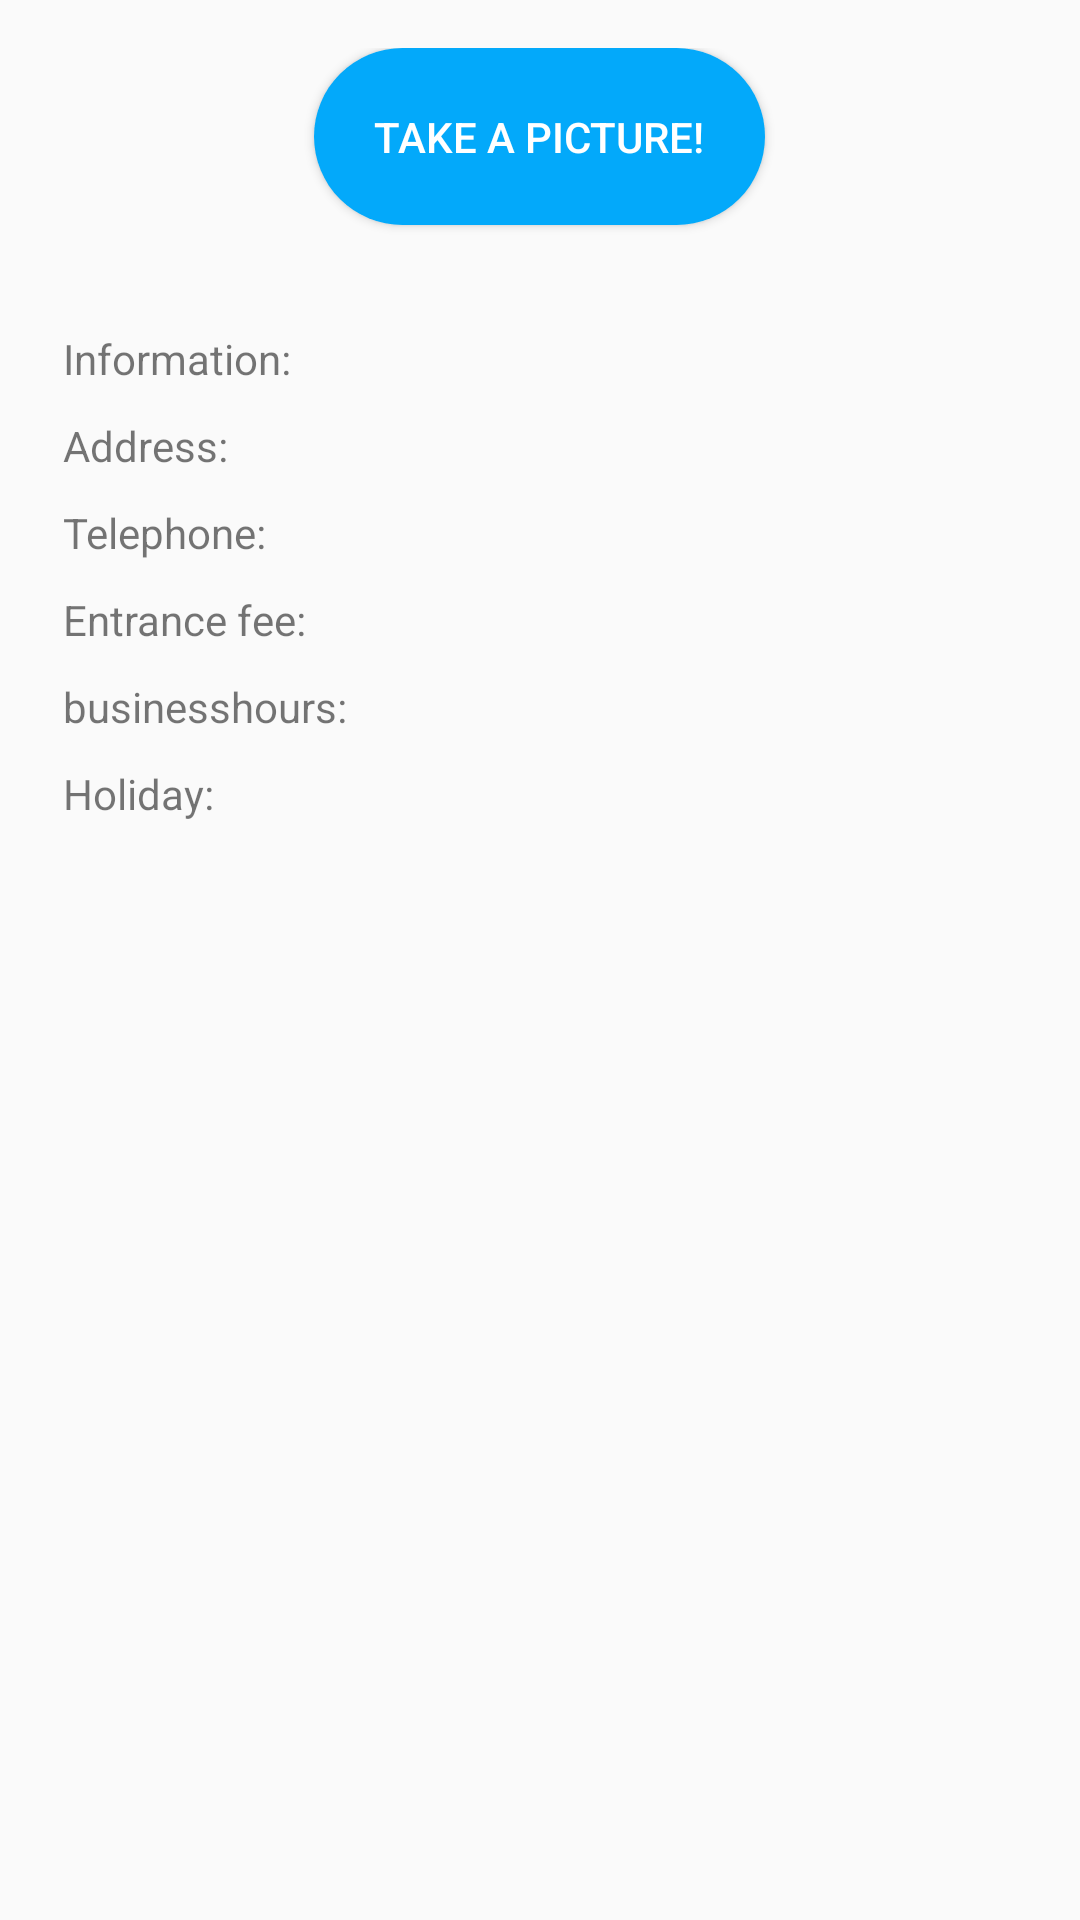

Reconstruct the res/layout file that produces this screen, plus the resources it refers to.
<!-- AndroidManifest.xml: application theme AppTheme -->
<!-- res/layout/content_spot_detail.xml -->
<?xml version="1.0" encoding="utf-8"?>
<androidx.core.widget.NestedScrollView xmlns:android="http://schemas.android.com/apk/res/android"
    xmlns:app="http://schemas.android.com/apk/res-auto"
    xmlns:tools="http://schemas.android.com/tools"
    android:layout_width="match_parent"
    android:layout_height="match_parent"
    app:layout_behavior="@string/appbar_scrolling_view_behavior"
    tools:context=".Activities.SpotDetailActivity"
    tools:showIn="@layout/activity_spot_detail">



    <RelativeLayout
        android:id="@+id/relativeView"
        android:layout_width="match_parent"
        android:layout_height="wrap_content"
        android:layout_margin="@dimen/text_margin">

        <Button
            android:id="@+id/cameraId"
            android:layout_width="wrap_content"
            android:layout_height="wrap_content"
            android:background="@drawable/shape_rounded_corners"
            android:textColor="@android:color/white"
            android:padding="20dp"
            android:drawableLeft="@drawable/ic_camera_alt_black_24dp"
            android:text="@string/camera_btn"
            android:layout_centerHorizontal="true"
            />

        <TextView
            android:id="@+id/informationId"
            android:layout_width="wrap_content"
            android:layout_height="wrap_content"
            android:padding="5dp"
            android:layout_below="@+id/cameraId"
            android:layout_marginTop="30dp"
            android:text="Information: " />

        <TextView
            android:id="@+id/addressId"
            android:layout_width="wrap_content"
            android:layout_height="wrap_content"
            android:layout_below="@+id/informationId"
            android:padding="5dp"
            android:text="Address: " />

        <TextView
            android:id="@+id/telephoneId"
            android:layout_width="wrap_content"
            android:layout_height="wrap_content"
            android:layout_below="@+id/addressId"
            android:padding="5dp"
            android:text="Telephone: " />

        <TextView
            android:id="@+id/entrancefeeId"
            android:layout_width="wrap_content"
            android:layout_height="wrap_content"
            android:layout_below="@+id/telephoneId"
            android:padding="5dp"
            android:text="Entrance fee: " />

        <TextView
            android:id="@+id/businesshoursId"
            android:layout_width="wrap_content"
            android:layout_height="wrap_content"
            android:layout_below="@+id/entrancefeeId"
            android:padding="5dp"
            android:text="businesshours: " />

        <TextView
            android:id="@+id/holidayId"
            android:layout_width="wrap_content"
            android:layout_height="wrap_content"
            android:layout_below="@+id/businesshoursId"
            android:padding="5dp"
            android:text="Holiday: " />

    </RelativeLayout>

</androidx.core.widget.NestedScrollView>
<!-- res/layout/activity_spot_detail.xml (included above) -->
<?xml version="1.0" encoding="utf-8"?>
<androidx.coordinatorlayout.widget.CoordinatorLayout xmlns:android="http://schemas.android.com/apk/res/android"
    xmlns:app="http://schemas.android.com/apk/res-auto"
    xmlns:tools="http://schemas.android.com/tools"
    android:layout_width="match_parent"
    android:layout_height="match_parent"
    android:fitsSystemWindows="true"
    tools:context=".Activities.SpotDetailActivity">

    <com.google.android.material.appbar.AppBarLayout
        android:id="@+id/app_bar"
        android:layout_width="match_parent"
        android:layout_height="@dimen/app_bar_height"
        android:fitsSystemWindows="true"
        android:theme="@style/AppTheme.AppBarOverlay">

        <com.google.android.material.appbar.CollapsingToolbarLayout
            android:id="@+id/toolbar_layout"
            android:layout_width="match_parent"
            android:layout_height="match_parent"
            android:fitsSystemWindows="true"
            android:background="@color/colorPrimary"
            app:contentScrim="?attr/colorPrimary"
            app:layout_scrollFlags="scroll|exitUntilCollapsed"
            app:toolbarId="@+id/toolbar">

            <androidx.appcompat.widget.Toolbar
                android:id="@+id/toolbar"
                android:layout_width="match_parent"
                android:layout_height="?attr/actionBarSize"
                app:layout_collapseMode="pin"
                app:popupTheme="@style/AppTheme.PopupOverlay" />

            <RelativeLayout
                android:layout_width="match_parent"
                android:layout_height="match_parent">

                <ImageView
                    android:id="@+id/spotImageId"
                    android:layout_width="match_parent"
                    android:layout_height="230dp"
                    android:scaleType="centerCrop" />
                

            </RelativeLayout>

        </com.google.android.material.appbar.CollapsingToolbarLayout>
    </com.google.android.material.appbar.AppBarLayout>

    <include layout="@layout/content_spot_detail" />

    <com.google.android.material.floatingactionbutton.FloatingActionButton
        android:id="@+id/fab"
        android:layout_width="wrap_content"
        android:layout_height="wrap_content"
        android:layout_margin="@dimen/fab_margin"
        app:layout_anchor="@id/app_bar"
        app:layout_anchorGravity="bottom|end"
        android:src="@drawable/ic_rate_review_24dp" />

</androidx.coordinatorlayout.widget.CoordinatorLayout>
<!-- resources referenced by this layout -->
<resources>
  <color name="colorPrimary">#ffc107</color>
  <dimen name="app_bar_height">340dp</dimen>
  <dimen name="fab_margin">16dp</dimen>
  <dimen name="text_margin">16dp</dimen>
  <!-- drawable ic_rate_review_24dp (drawable-v24) -->
  <vector xmlns:android="http://schemas.android.com/apk/res/android"
          android:width="24dp"
          android:height="24dp"
          android:viewportWidth="24.0"
          android:viewportHeight="24.0">
      <path
          android:fillColor="@android:color/white"
          android:pathData="M20,2L4,2c-1.1,0 -1.99,0.9 -1.99,2L2,22l4,-4h14c1.1,0 2,-0.9 2,-2L22,4c0,-1.1 -0.9,-2 -2,-2zM6,14v-2.47l6.88,-6.88c0.2,-0.2 0.51,-0.2 0.71,0l1.77,1.77c0.2,0.2 0.2,0.51 0,0.71L8.47,14L6,14zM18,14h-7.5l2,-2L18,12v2z"/>
  </vector>
  <!-- drawable shape_rounded_corners (drawable) -->
  <?xml version="1.0" encoding="utf-8"?>
  <shape xmlns:android="http://schemas.android.com/apk/res/android"
      android:shape="rectangle">
      <solid android:color="@color/colorAccent"/>
  
      <corners android:radius="30dp" />
  
  </shape>
  <string name="camera_btn">Take a picture!</string>
  <style name="AppTheme.AppBarOverlay" parent="ThemeOverlay.AppCompat.Dark.ActionBar">
          <item name="android:windowNoTitle">true</item>
      </style>
  <style name="AppTheme.PopupOverlay" parent="ThemeOverlay.AppCompat.Light" />
  <style name="AppTheme" parent="Theme.AppCompat.Light.DarkActionBar">
          
          <item name="colorPrimary">@color/colorPrimary</item>
          <item name="colorPrimaryDark">@color/colorPrimaryDark</item>
          <item name="colorAccent">@color/colorAccent</item>
      </style>
  <color name="colorAccent">#03a9fa</color>
  <color name="colorPrimaryDark">#ffa000</color>
</resources>
